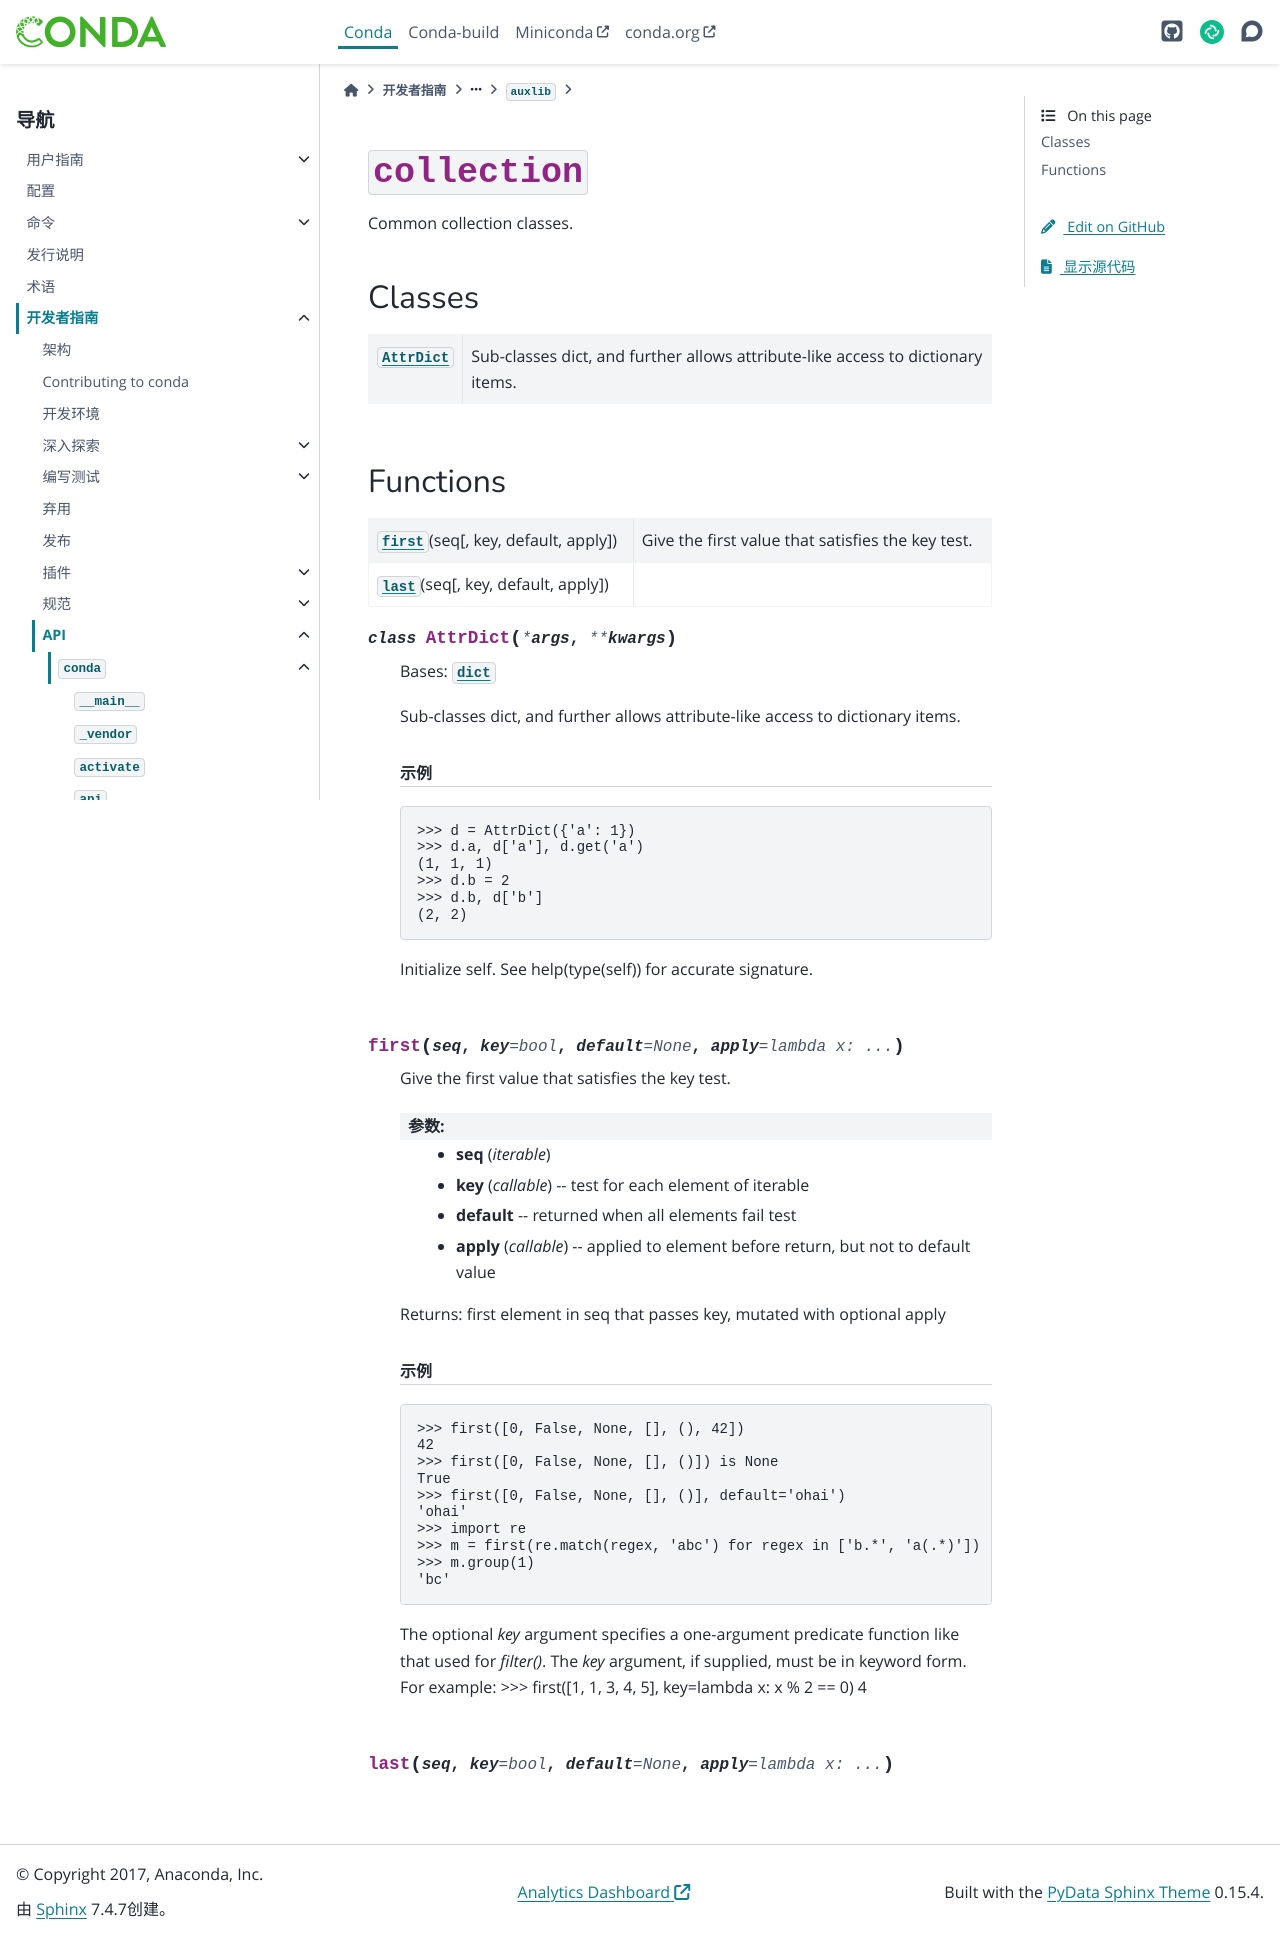

repository: hellowac/conda-zh-cn · page: dev-guide/api/conda/auxlib/collection/index.html · generator: sphinx

:py:mod:`collection`
====================

.. py:module:: conda.auxlib.collection

.. autoapi-nested-parse::

   Common collection classes.



Classes
-------

.. autoapisummary::

   conda.auxlib.collection.AttrDict



Functions
---------

.. autoapisummary::

   conda.auxlib.collection.first
   conda.auxlib.collection.last



.. py:class:: AttrDict(*args, **kwargs)


   Bases: :py:obj:`dict`

   Sub-classes dict, and further allows attribute-like access to dictionary items.

   .. rubric:: 示例

   >>> d = AttrDict({'a': 1})
   >>> d.a, d['a'], d.get('a')
   (1, 1, 1)
   >>> d.b = 2
   >>> d.b, d['b']
   (2, 2)

   Initialize self.  See help(type(self)) for accurate signature.


.. py:function:: first(seq, key=bool, default=None, apply=lambda x: x)

   Give the first value that satisfies the key test.

   :param seq:
   :type seq: iterable
   :param key: test for each element of iterable
   :type key: callable
   :param default: returned when all elements fail test
   :param apply: applied to element before return, but not to default value
   :type apply: callable

   Returns: first element in seq that passes key, mutated with optional apply

   .. rubric:: 示例

   >>> first([0, False, None, [], (), 42])
   42
   >>> first([0, False, None, [], ()]) is None
   True
   >>> first([0, False, None, [], ()], default='ohai')
   'ohai'
   >>> import re
   >>> m = first(re.match(regex, 'abc') for regex in ['b.*', 'a(.*)'])
   >>> m.group(1)
   'bc'

   The optional `key` argument specifies a one-argument predicate function
   like that used for `filter()`.  The `key` argument, if supplied, must be
   in keyword form.  For example:
   >>> first([1, 1, 3, 4, 5], key=lambda x: x % 2 == 0)
   4


.. py:function:: last(seq, key=bool, default=None, apply=lambda x: x)
